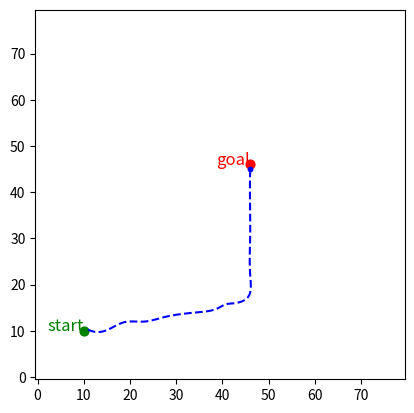

Source code (Python):
import numpy as np
import matplotlib.pyplot as plt
import heapq
from scipy.interpolate import splprep, splev
import matplotlib.animation as animation
from PIL import Image  # 新增這行

def heuristic(a, b):
    """計算從點a到點b的歐幾里得距離"""
    return np.linalg.norm(np.array(a) - np.array(b))

def astar_bidirectional(grid, start, goal):
    """雙向A*路徑搜尋算法"""

    def reconstruct_path(came_from_start, came_from_goal, meeting_node):
        """重建從起點到終點的路徑"""
        path_start = []
        current = meeting_node
        while current in came_from_start:
            path_start.append(current)
            current = came_from_start[current]
        path_start = path_start[::-1]  # 起點到 meeting_node 的路徑

        path_goal = []
        current = meeting_node
        while current in came_from_goal:
            path_goal.append(current)
            current = came_from_goal[current]

        return path_start + path_goal[1:]  # 連接兩部分路徑

    # 定義8個鄰居方向
    neighbors = [(0, 1), (1, 0), (0, -1), (-1, 0), (1, 1), (1, -1), (-1, 1), (-1, -1)]

    # 初始化起點搜索數據結構
    close_set_start = set()  # 已檢查的節點集合
    came_from_start = {}  # 起點方向的路徑記錄
    gscore_start = {start: 0}  # 起點方向的 g 值（起點到當前節點的實際代價）
    fscore_start = {start: heuristic(start, goal)}  # 起點方向的 f 值（g 值 + 預估值）
    oheap_start = []  # 起點方向的開放集
    heapq.heappush(oheap_start, (fscore_start[start], start))  # 將起點放入開放集

    # 初始化終點搜索數據結構
    close_set_goal = set()  # 已檢查的節點集合
    came_from_goal = {}  # 終點方向的路徑記錄
    gscore_goal = {goal: 0}  # 終點方向的 g 值（終點到當前節點的實際代價）
    fscore_goal = {goal: heuristic(goal, start)}  # 終點方向的 f 值（g 值 + 預估值）
    oheap_goal = []  # 終點方向的開放集
    heapq.heappush(oheap_goal, (fscore_goal[goal], goal))  # 將終點放入開放集

    while oheap_start and oheap_goal:
        # 起點方向搜索
        current_start = heapq.heappop(oheap_start)[1]  # 取出f值最小的節點
        if current_start in close_set_goal:  # 如果當前節點在終點方向的已檢查集合中，則找到路徑
            return reconstruct_path(came_from_start, came_from_goal, current_start)

        close_set_start.add(current_start)  # 將當前節點加入已檢查集合
        for i, j in neighbors:  # 遍歷所有鄰居節點
            neighbor = current_start[0] + i, current_start[1] + j
            tentative_g_score = gscore_start[current_start] + heuristic(current_start, neighbor)
            if 0 <= neighbor[0] < grid.shape[0] and 0 <= neighbor[1] < grid.shape[1]:  # 確保鄰居節點在網格範圍內
                if grid[neighbor[0]][neighbor[1]] == 1:  # 遇到障礙物
                    continue
            else:
                continue

            if neighbor in close_set_start and tentative_g_score >= gscore_start.get(neighbor, float('inf')):
                continue

            if tentative_g_score < gscore_start.get(neighbor, float('inf')) or neighbor not in [i[1] for i in oheap_start]:
                came_from_start[neighbor] = current_start  # 記錄路徑
                gscore_start[neighbor] = tentative_g_score
                fscore_start[neighbor] = tentative_g_score + heuristic(neighbor, goal)
                heapq.heappush(oheap_start, (fscore_start[neighbor], neighbor))

        # 終點方向搜索
        current_goal = heapq.heappop(oheap_goal)[1]  # 取出f值最小的節點
        if current_goal in close_set_start:  # 如果當前節點在起點方向的已檢查集合中，則找到路徑
            return reconstruct_path(came_from_start, came_from_goal, current_goal)

        close_set_goal.add(current_goal)  # 將當前節點加入已檢查集合
        for i, j in neighbors:  # 遍歷所有鄰居節點
            neighbor = current_goal[0] + i, current_goal[1] + j
            tentative_g_score = gscore_goal[current_goal] + heuristic(current_goal, neighbor)
            if 0 <= neighbor[0] < grid.shape[0] and 0 <= neighbor[1] < grid.shape[1]:  # 確保鄰居節點在網格範圍內
                if grid[neighbor[0]][neighbor[1]] == 1:  # 遇到障礙物
                    continue
            else:
                continue

            if neighbor in close_set_goal and tentative_g_score >= gscore_goal.get(neighbor, float('inf')):
                continue

            if tentative_g_score < gscore_goal.get(neighbor, float('inf')) or neighbor not in [i[1] for i in oheap_goal]:
                came_from_goal[neighbor] = current_goal  # 記錄路徑
                gscore_goal[neighbor] = tentative_g_score
                fscore_goal[neighbor] = tentative_g_score + heuristic(neighbor, start)
                heapq.heappush(oheap_goal, (fscore_goal[neighbor], neighbor))

    return False  # 無法找到路徑

def b_spline_path(points, n_points=100):
    """生成B樣條曲線路徑"""
    points = np.array(points)
    tck, u = splprep([points[:,0], points[:,1]], s=3)  # 生成樣條曲線參數
    u_new = np.linspace(u.min(), u.max(), n_points)  # 生成新的樣條曲線參數
    x_new, y_new = splev(u_new, tck, der=0)  # 計算樣條曲線上的點
    return np.vstack((x_new, y_new)).T  # 返回平滑路徑

def calculate_correction_point(goal, turning_point, distance=5):
    """計算修正點"""
    direction = np.array(turning_point) - np.array(goal)
    direction = direction / np.linalg.norm(direction)  # 單位方向向量
    correction_point = np.array(goal) + direction * distance
    return tuple(np.round(correction_point).astype(int))  # 返回整數座標

def replan_path(grid, current_position, goal):
    """重新規劃路徑，計算轉折點和修正點"""
    virtual_x = goal[0]
    virtual_y = current_position[1]
    turning_point = (virtual_x, virtual_y)
    correction_point = calculate_correction_point(goal, turning_point, distance=30)

    # 確保修正點在網格範圍內並且不是障礙物
    if 0 <= correction_point[1] < grid.shape[1] and grid[correction_point[0], correction_point[1]] == 0:
        path1 = astar_bidirectional(grid, current_position, correction_point)  # 使用雙向A*計算到修正點的路徑
        path2 = astar_bidirectional(grid, correction_point, goal)  # 使用雙向A*計算修正點到目標點的路徑
        if path1 and path2:
            path2.pop(0)  # 移除重複的修正點
            path = path1 + path2  # 合併路徑
        else:
            path = False
    else:
        path = False

    if path:
        path = np.array(path)
        smooth_path = b_spline_path(path, n_points=100)  # 平滑路徑
        return smooth_path
    else:
        return None

# 創建網格地圖並添加障礙物
grid = np.zeros((80, 80))
# grid[45, 20] = 1  # 障礙物
# grid[46, 30] = 1  # 障礙物
# grid[20, 10:35] = 1  # 障礙物
# grid[45:55, 25] = 1  # 障礙物

# 定義起點和終點
start = (10, 10)  # 起點
goal = (46, 46)  # 終點

# 初始路徑規劃
smooth_path = replan_path(grid, start, goal)
if smooth_path is None:
    print("No path found")
else:
    # 繪製路徑
    fig, ax = plt.subplots()
    ax.imshow(grid.T, origin='lower', cmap='Greys')  # 顯示網格
    line, = ax.plot([], [], 'b--')  # 初始化路徑線
    scat_start = ax.scatter(start[0], start[1], color='green', s=40)  # 起點標記
    scat_goal = ax.scatter(goal[0], goal[1], color='red', s=40)  # 終點標記
    scat_current = ax.scatter([], [], color='blue', s=10)  # 當前位置標記

    # 添加起點和終點的標籤
    ax.text(start[0], start[1], 'start', fontsize=12, ha='right', color='green')
    ax.text(goal[0], goal[1], 'goal', fontsize=12, ha='right', color='red')

    def init():
        line.set_data([], [])  # 初始化路徑數據
        scat_current.set_offsets(np.array([[], []]).T)  # 初始化當前位置數據
        return line, scat_current

    def update(num):
        if num < len(smooth_path):
            line.set_data(smooth_path[:num, 0], smooth_path[:num, 1])  # 更新路徑數據
            current_position = smooth_path[num]  # 當前位置
            scat_current.set_offsets(current_position)  # 更新當前位置數據
        return line, scat_current

    ani = animation.FuncAnimation(fig, update, frames=len(smooth_path), init_func=init, interval=100, blit=True)  # 動畫設置

    ani.save('path_animation.gif', writer='pillow', fps=10)  # 保存動畫為GIF檔案
    plt.show()  # 顯示圖形
